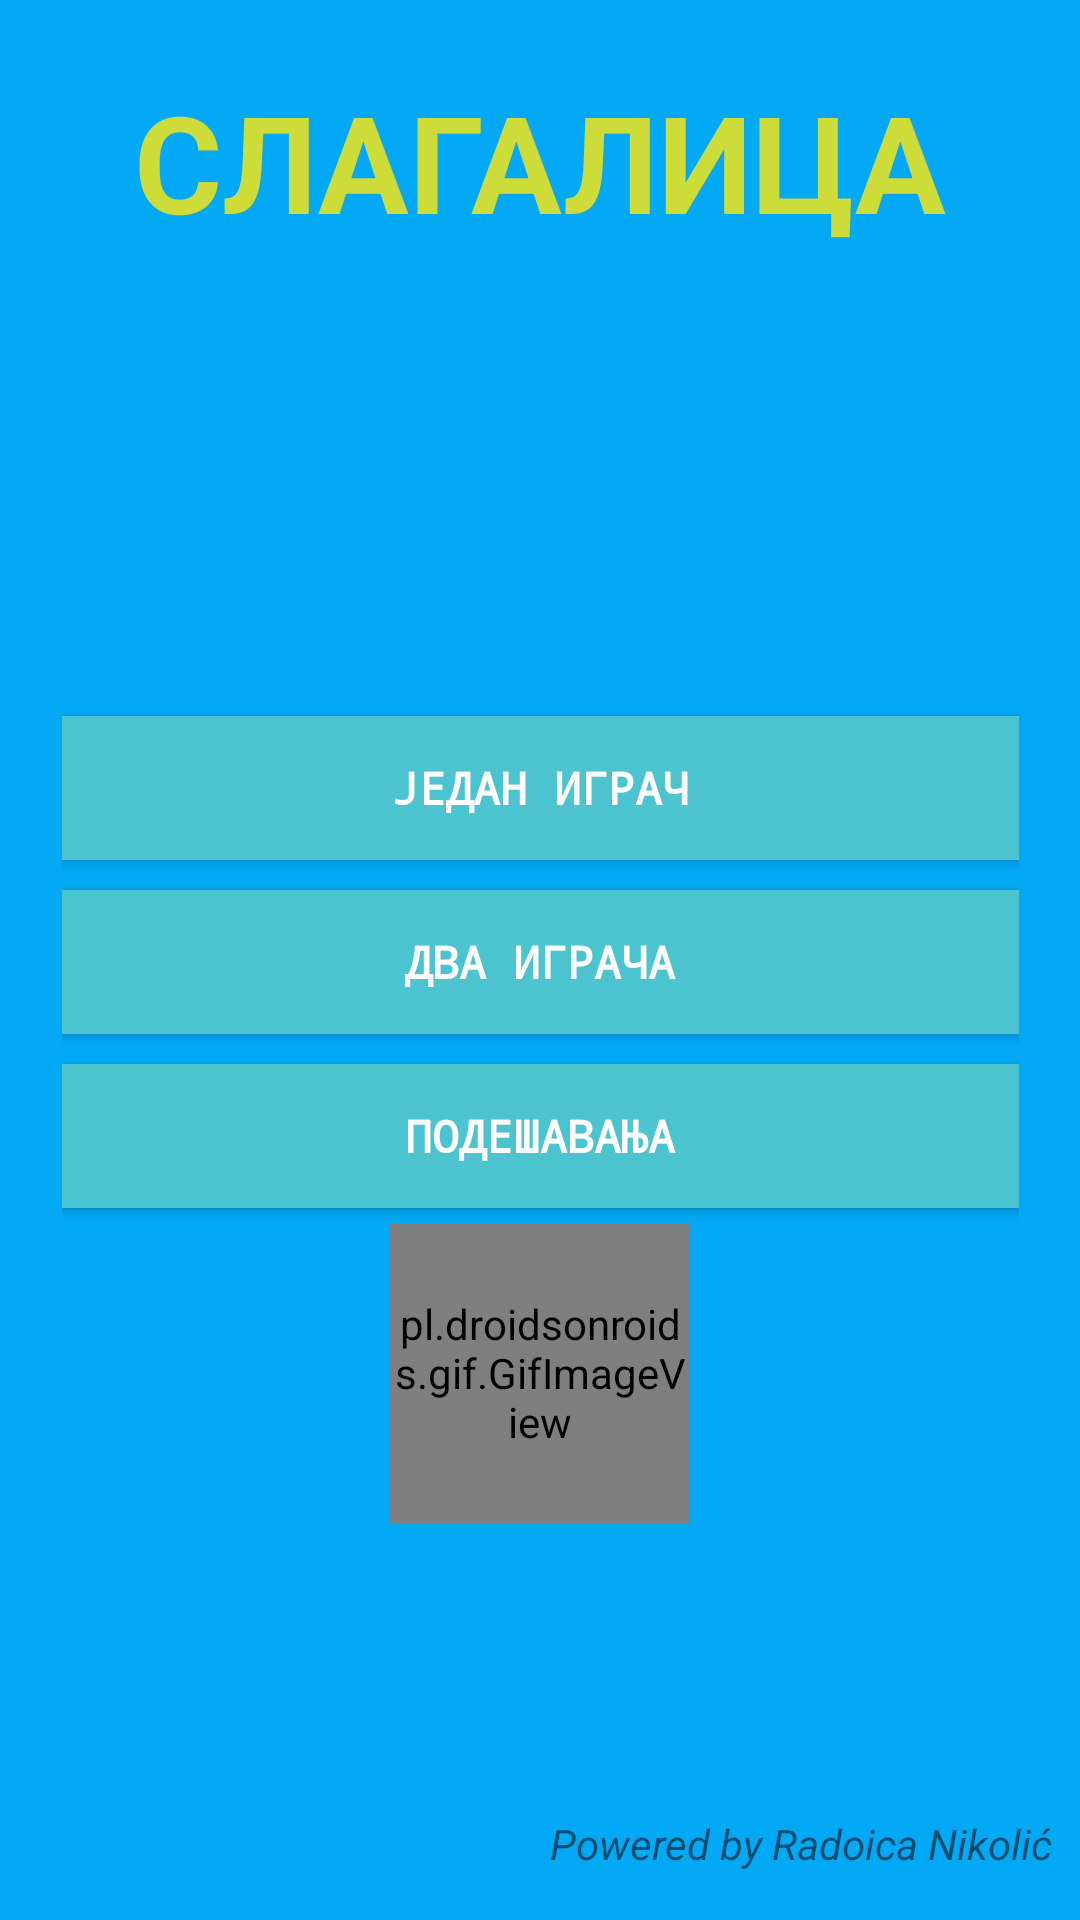

Android layout source for this screen:
<!-- AndroidManifest.xml: application theme AppTheme -->
<!-- res/layout/activity_main.xml -->
<?xml version="1.0" encoding="utf-8"?>
<androidx.constraintlayout.widget.ConstraintLayout xmlns:android="http://schemas.android.com/apk/res/android"
    xmlns:app="http://schemas.android.com/apk/res-auto"
    xmlns:tools="http://schemas.android.com/tools"
    android:layout_width="match_parent"
    android:id="@+id/layoutMainActivity"
    android:layout_height="match_parent"
    tools:context=".Activities.MainMenu.MainActivity"
    android:orientation="horizontal"
    android:background="@color/backgroundColor"
    >

    <TextView
        android:id="@+id/textViewTitle1"
        style="@style/BigHeader"
        android:text="@string/slagalica"
        app:layout_constraintEnd_toEndOf="parent"
        app:layout_constraintStart_toStartOf="parent"
        app:layout_constraintTop_toTopOf="parent" />

    <LinearLayout
        android:id="@+id/linearLayout2"
        android:layout_width="319dp"
        android:layout_height="wrap_content"
        android:orientation="vertical"
        app:layout_constraintBottom_toBottomOf="parent"
        app:layout_constraintEnd_toEndOf="parent"
        app:layout_constraintStart_toStartOf="parent"
        app:layout_constraintTop_toBottomOf="@+id/textViewTitle1"
        app:layout_constraintVertical_bias="0.377">

        <Button
            android:id="@+id/buttonSingleplayer"
            style="@style/ButtonStyleMainMenu"
            android:onClick="startSinglePlayer"
            android:text="@string/jedan_igra" />

        <Button
            android:id="@+id/buttonMultiplayer"
            style="@style/ButtonStyleMainMenu"
            android:onClick="startMultiPlayer"
            android:text="@string/dva_igra_a" />

        <Button
            style="@style/ButtonStyleMainMenu"
            android:onClick="startSettings"
            android:text="@string/pode_avanja" />

    </LinearLayout>

    <TextView
        android:id="@+id/textViewCredits"
        android:layout_width="wrap_content"
        android:layout_height="wrap_content"
        android:layout_marginBottom="16sp"
        android:text="@string/powered_by_radoica_nikoli"
        android:textStyle="italic"
        app:layout_constraintBottom_toBottomOf="parent"
        app:layout_constraintEnd_toEndOf="parent"
        app:layout_constraintHorizontal_bias="0.954"
        app:layout_constraintStart_toStartOf="parent" />

    <pl.droidsonroids.gif.GifImageView
        android:id="@+id/gifImageView"
        android:layout_width="100dp"
        android:layout_height="100dp"
        app:layout_constraintEnd_toEndOf="parent"
        app:layout_constraintStart_toStartOf="parent"
        app:layout_constraintTop_toBottomOf="@+id/linearLayout2"
        android:src="@drawable/slagalicarotate"
        tools:srcCompat="@tools:sample/avatars" />
</androidx.constraintlayout.widget.ConstraintLayout>
<!-- resources referenced by this layout -->
<resources>
  <color name="backgroundColor">#03A9F4</color>
  <!-- drawable slagalicarotate: gif bitmap (drawable, 385793 bytes) -->
  <string name="dva_igra_a">Два играча</string>
  <string name="jedan_igra">Један играч</string>
  <string name="pode_avanja">ПОДЕШАВАЊА</string>
  <string name="powered_by_radoica_nikoli">Powered by Radoica Nikolić</string>
  <string name="slagalica">СЛАГАЛИЦА</string>
  <style name="BigHeader">
  
          <item name="android:layout_width">wrap_content</item>
          <item name="android:layout_height">wrap_content</item>
          <item name="android:layout_marginTop">25dp</item>
          <item name="android:fontFamily">casual</item>
          <item name="android:textColor">@color/titleColor</item>
          <item name="android:textSize">45sp</item>
          <item name="android:textStyle">bold</item>
  
  
      </style>
  <style name="ButtonStyleMainMenu">
  
          <item name="android:background">@color/buttonColor</item>
          <item name="android:layout_width">match_parent</item>
          <item name="android:layout_height">wrap_content</item>
          <item name="android:layout_weight">1</item>
          <item name="android:textSize">15sp</item>
          <item name="android:layout_marginTop">5dp</item>
          <item name="android:layout_marginBottom">5dp</item>
          <item name="android:fontFamily">monospace</item>
          <item name="android:textStyle">bold</item>
          <item name="android:textColor">@color/fontColorButtons</item>
  
      </style>
  <style name="AppTheme" parent="Theme.AppCompat.Light.NoActionBar">
          
          <item name="colorPrimary">@color/colorPrimary</item>
          <item name="colorPrimaryDark">@color/colorPrimaryDark</item>
          <item name="colorAccent">@color/colorAccent</item>
      </style>
  <color name="titleColor">#CDDC39</color>
  <color name="buttonColor">#4BC4CF</color>
  <color name="fontColorButtons">#FFFFFF</color>
  <color name="colorPrimary">#6200EE</color>
  <color name="colorPrimaryDark">#3700B3</color>
  <color name="colorAccent">#03DAC5</color>
</resources>
